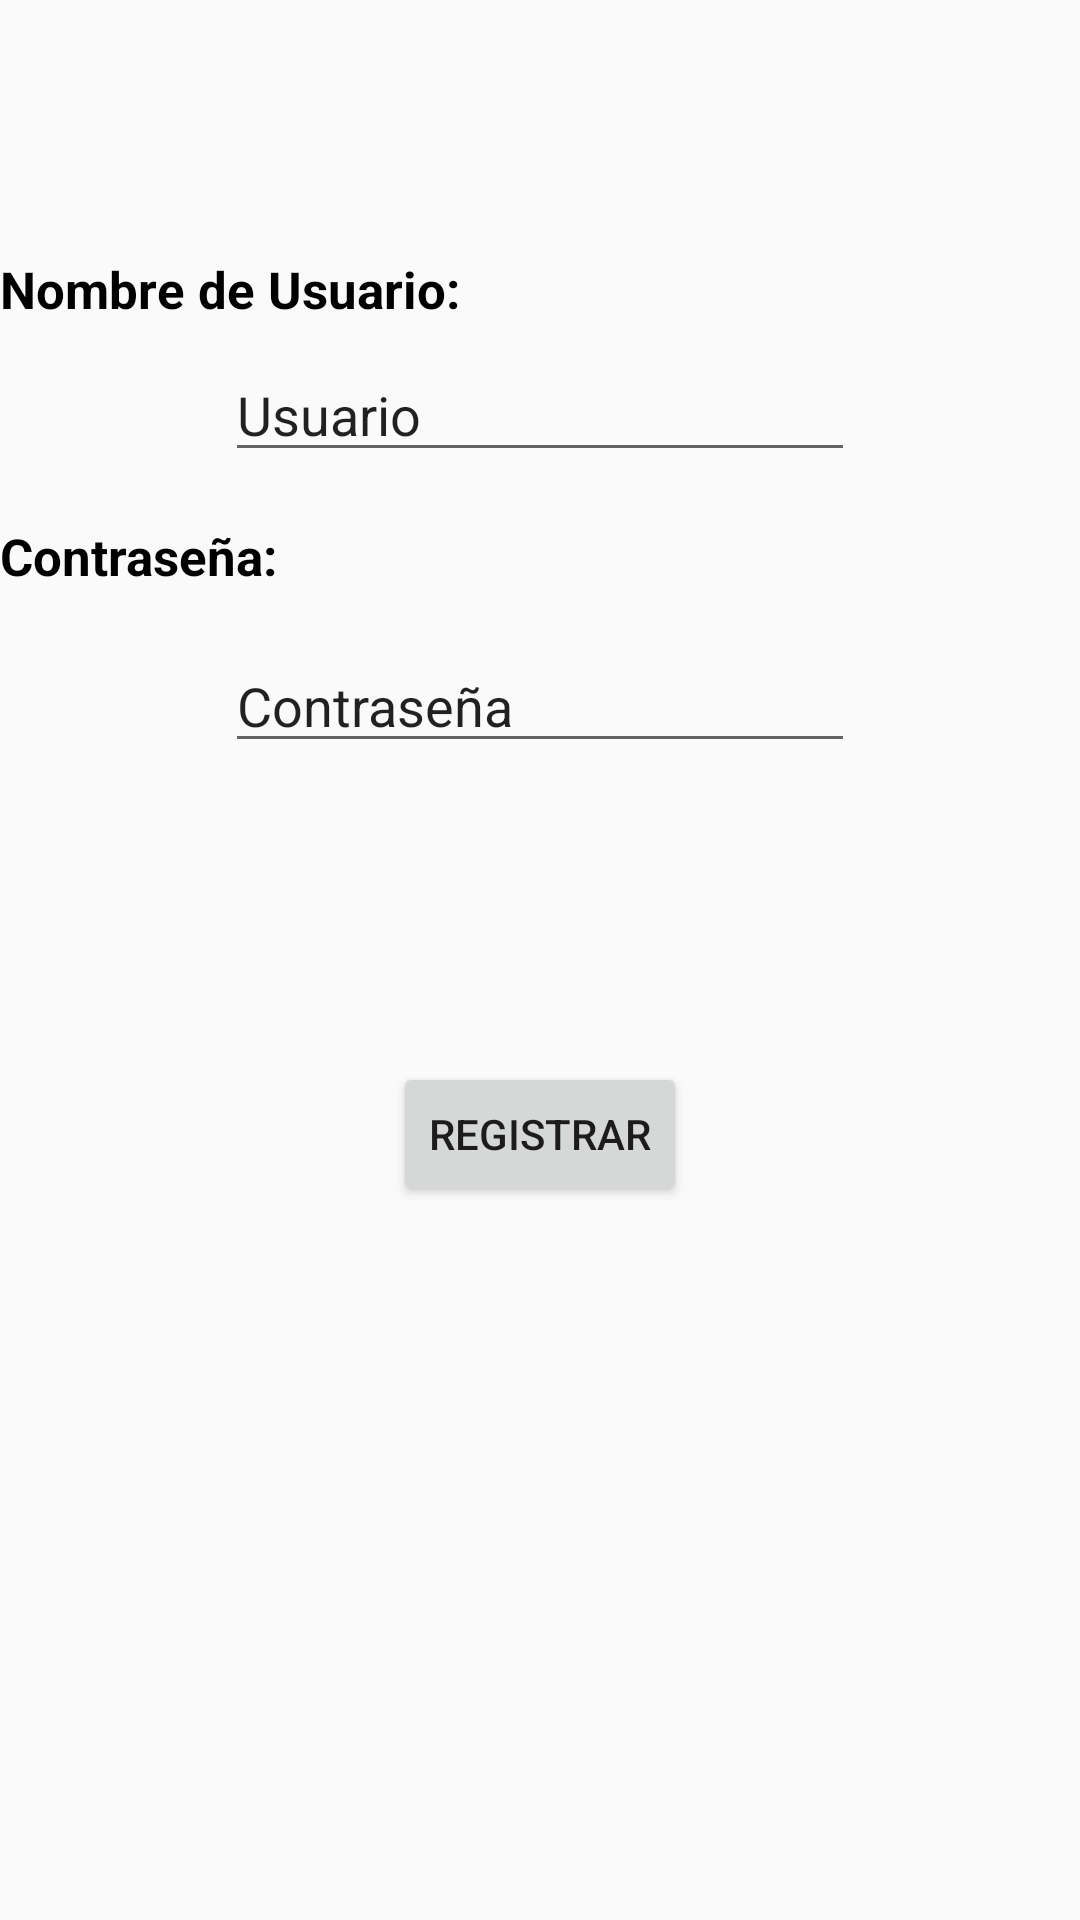

Android layout source for this screen:
<!-- AndroidManifest.xml: application theme Theme.AppCompat.Light.NoActionBar -->
<!-- res/layout/registro_layout.xml -->
<?xml version="1.0" encoding="utf-8"?>
<RelativeLayout
    xmlns:android="http://schemas.android.com/apk/res/android" android:layout_width="match_parent"
    android:layout_height="match_parent">

    <EditText
        android:id="@+id/etNombreUserReg"
        android:layout_width="wrap_content"
        android:layout_height="wrap_content"
        android:layout_alignParentTop="true"
        android:layout_centerHorizontal="true"
        android:layout_marginTop="116dp"
        android:ems="10"
        android:inputType="textPersonName"
        android:text="Usuario" />

    <EditText
        android:id="@+id/etPasswordReg"
        android:layout_width="wrap_content"
        android:layout_height="wrap_content"
        android:layout_alignParentTop="true"
        android:layout_centerHorizontal="true"
        android:layout_marginTop="213dp"
        android:ems="10"
        android:inputType="textPersonName"
        android:text="Contraseña" />

    <Button
        android:id="@+id/btnRegistar"
        android:layout_width="wrap_content"
        android:layout_height="wrap_content"
        android:layout_alignParentBottom="true"
        android:layout_centerHorizontal="true"
        android:layout_marginBottom="238dp"
        android:text="Registrar" />

    <TextView
        android:id="@+id/textView"
        android:layout_width="wrap_content"
        android:layout_height="wrap_content"
        android:layout_above="@+id/etPasswordReg"
        android:layout_alignParentStart="true"
        android:layout_marginBottom="-197dp"
        android:text="Contraseña:"
        android:textColor="@android:color/black"
        android:textSize="17sp"
        android:textStyle="bold" />

    <TextView
        android:id="@+id/textView2"
        android:layout_width="wrap_content"
        android:layout_height="wrap_content"
        android:layout_alignParentStart="true"
        android:layout_alignParentTop="true"
        android:layout_marginTop="85dp"
        android:text="Nombre de Usuario:"
        android:textColor="@android:color/black"
        android:textSize="17sp"
        android:textStyle="bold" />

</RelativeLayout>
<!-- resources referenced by this layout -->
<resources>

</resources>
